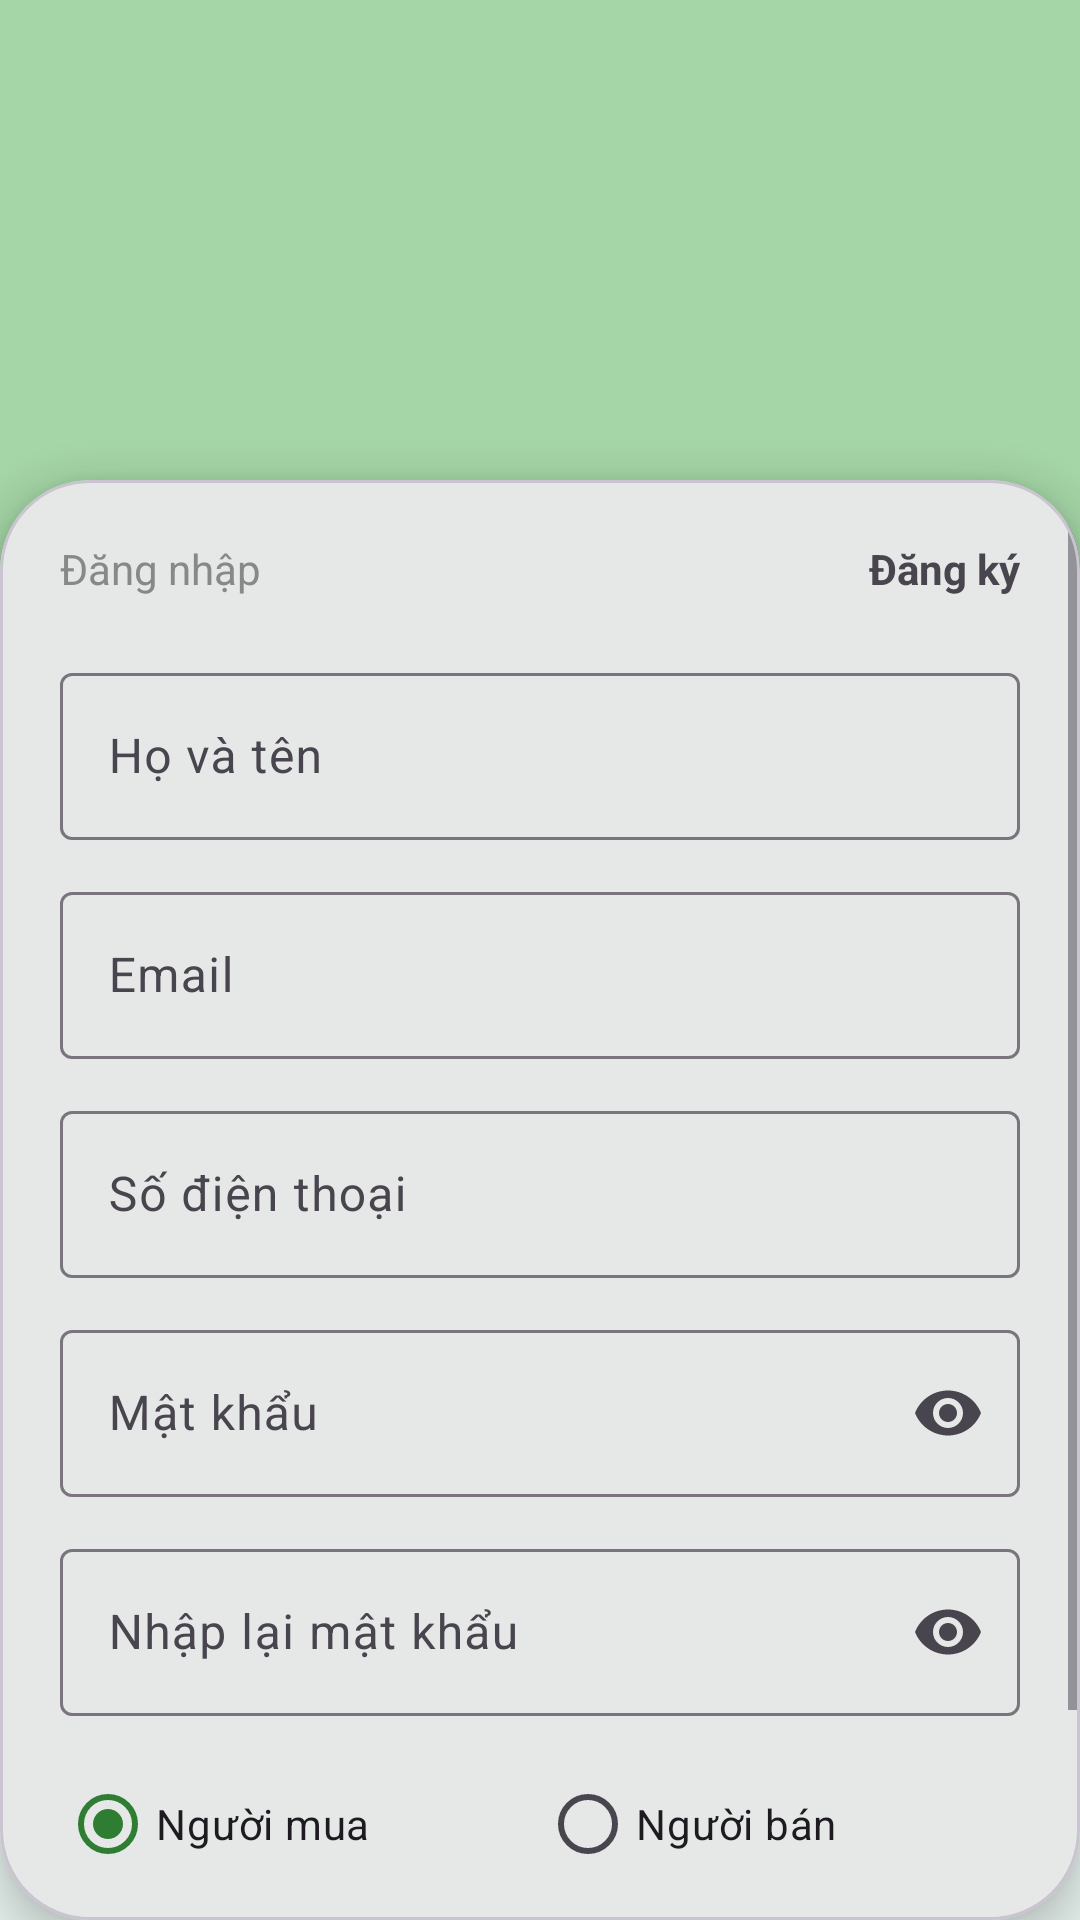

The Android layout XML behind this screen, and the referenced resources:
<!-- AndroidManifest.xml: application theme Theme.Htgdnss -->
<!-- res/layout/activity_register.xml -->
<?xml version="1.0" encoding="utf-8"?>
<androidx.constraintlayout.widget.ConstraintLayout
    xmlns:android="http://schemas.android.com/apk/res/android"
    xmlns:app="http://schemas.android.com/apk/res-auto"
    android:layout_width="match_parent"
    android:layout_height="match_parent"
    android:background="#EAF5F1">

    
    <LinearLayout
        android:layout_width="match_parent"
        android:layout_height="200dp"
        android:gravity="center"
        android:orientation="vertical"
        android:background="#A5D6A7"
        app:layout_constraintTop_toTopOf="parent">

        <ImageView
            android:layout_width="120dp"
            android:layout_height="120dp"
            android:src="@drawable/icon"/>
    </LinearLayout>

    
    <com.google.android.material.card.MaterialCardView
        android:layout_width="0dp"
        android:layout_height="0dp"
        android:layout_marginTop="160dp"
        app:layout_constraintTop_toTopOf="parent"
        app:layout_constraintBottom_toBottomOf="parent"
        app:layout_constraintStart_toStartOf="parent"
        app:layout_constraintEnd_toEndOf="parent"
        app:cardCornerRadius="30dp"
        app:cardElevation="8dp">

        <ScrollView
            android:layout_width="match_parent"
            android:layout_height="wrap_content"
            android:fillViewport="true">

            <LinearLayout
                android:layout_width="match_parent"
                android:layout_height="wrap_content"
                android:orientation="vertical"
                android:padding="20dp">

                
                <LinearLayout
                    android:layout_width="match_parent"
                    android:layout_height="wrap_content"
                    android:orientation="horizontal">

                    <TextView
                        android:layout_height="wrap_content"
                        android:id="@+id/tvLogin"
                        android:layout_width="0dp"
                        android:layout_weight="1"
                        android:text="Đăng nhập"
                        android:textColor="#888"/>

                    <TextView
                        android:id="@+id/tvRegister"
                        android:layout_height="wrap_content"
                        android:layout_width="0dp"
                        android:layout_weight="1"
                        android:text="Đăng ký"
                        android:textStyle="bold"
                        android:gravity="end"/>
                </LinearLayout>

                
                <com.google.android.material.textfield.TextInputLayout
                    android:id="@+id/tilFullName"
                    style="@style/Widget.Material3.TextInputLayout.OutlinedBox"
                    android:layout_width="match_parent"
                    android:layout_height="wrap_content"
                    android:layout_marginTop="20dp">

                    <com.google.android.material.textfield.TextInputEditText
                        android:id="@+id/edtFullName"
                        android:layout_width="match_parent"
                        android:layout_height="wrap_content"
                        android:hint="Họ và tên" />
                </com.google.android.material.textfield.TextInputLayout>

                
                <com.google.android.material.textfield.TextInputLayout
                    android:id="@+id/tilEmail"
                    style="@style/Widget.Material3.TextInputLayout.OutlinedBox"
                    android:layout_width="match_parent"
                    android:layout_height="wrap_content"
                    android:layout_marginTop="12dp">

                    <com.google.android.material.textfield.TextInputEditText
                        android:id="@+id/edtEmail"
                        android:layout_width="match_parent"
                        android:layout_height="wrap_content"
                        android:hint="Email"
                        android:inputType="textEmailAddress" />
                </com.google.android.material.textfield.TextInputLayout>

                
                <com.google.android.material.textfield.TextInputLayout
                    android:id="@+id/tilPhone"
                    style="@style/Widget.Material3.TextInputLayout.OutlinedBox"
                    android:layout_width="match_parent"
                    android:layout_height="wrap_content"
                    android:layout_marginTop="12dp">

                    <com.google.android.material.textfield.TextInputEditText
                        android:id="@+id/edtPhone"
                        android:layout_width="match_parent"
                        android:layout_height="wrap_content"
                        android:hint="Số điện thoại"
                        android:inputType="phone" />
                </com.google.android.material.textfield.TextInputLayout>

                
                <com.google.android.material.textfield.TextInputLayout
                    android:id="@+id/tilPassword"
                    style="@style/Widget.Material3.TextInputLayout.OutlinedBox"
                    android:layout_width="match_parent"
                    android:layout_height="wrap_content"
                    android:layout_marginTop="12dp"
                    app:endIconMode="password_toggle">

                    <com.google.android.material.textfield.TextInputEditText
                        android:id="@+id/edtPassword"
                        android:layout_width="match_parent"
                        android:layout_height="wrap_content"
                        android:hint="Mật khẩu"
                        android:inputType="textPassword" />
                </com.google.android.material.textfield.TextInputLayout>

                
                <com.google.android.material.textfield.TextInputLayout
                    android:id="@+id/tilConfirmPassword"
                    style="@style/Widget.Material3.TextInputLayout.OutlinedBox"
                    android:layout_width="match_parent"
                    android:layout_height="wrap_content"
                    android:layout_marginTop="12dp"
                    app:endIconMode="password_toggle">

                    <com.google.android.material.textfield.TextInputEditText
                        android:id="@+id/edtConfirmPassword"
                        android:layout_width="match_parent"
                        android:layout_height="wrap_content"
                        android:hint="Nhập lại mật khẩu"
                        android:inputType="textPassword" />
                </com.google.android.material.textfield.TextInputLayout>

                
                <RadioGroup
                    android:id="@+id/radioGroupRole"
                    android:layout_width="match_parent"
                    android:layout_height="wrap_content"
                    android:layout_marginTop="12dp"
                    android:orientation="horizontal">

                    <RadioButton
                        android:layout_height="wrap_content"
                        android:id="@+id/radioBuyer"
                        android:layout_width="0dp"
                        android:layout_weight="1"
                        android:text="Người mua"
                        android:checked="true"/>

                    <RadioButton
                        android:layout_height="wrap_content"
                        android:id="@+id/radioSeller"
                        android:layout_width="0dp"
                        android:layout_weight="1"
                        android:text="Người bán"/>
                </RadioGroup>

                
                <com.google.android.material.button.MaterialButton
                    android:id="@+id/btnRegister"
                    android:layout_width="match_parent"
                    android:layout_height="50dp"
                    android:layout_marginTop="20dp"
                    android:text="ĐĂNG KÝ"
                    android:textColor="@android:color/white"
                    app:backgroundTint="#26C6DA"
                    app:cornerRadius="12dp"/>

            </LinearLayout>

        </ScrollView>

    </com.google.android.material.card.MaterialCardView>

</androidx.constraintlayout.widget.ConstraintLayout>
<!-- resources referenced by this layout -->
<resources>
  <style name="Theme.Htgdnss" parent="Theme.Material3.DayNight.NoActionBar">
          <item name="colorPrimary">@color/colorPrimary</item>
          <item name="colorPrimaryVariant">@color/colorPrimaryVariant</item>
          <item name="colorOnPrimary">@color/colorOnPrimary</item>
  
          <item name="colorSecondary">@color/colorSecondary</item>
          <item name="colorSecondaryVariant">@color/colorSecondaryVariant</item>
          <item name="colorOnSecondary">@color/colorOnSecondary</item>
  
          
          <item name="android:windowBackground">@color/light_green_bg</item>
          <item name="android:statusBarColor">@color/colorPrimaryVariant</item>
          <item name="android:windowLightStatusBar">true</item>
      </style>
  <color name="colorPrimary">@color/green_primary</color>
  <color name="colorPrimaryVariant">@color/green_primary_dark</color>
  <color name="colorOnPrimary">@color/white</color>
  <color name="colorSecondary">@color/orange_fresh</color>
  <color name="colorSecondaryVariant">@color/orange_fresh_dark</color>
  <color name="colorOnSecondary">@color/white</color>
  <color name="light_green_bg">#F1F8E9</color>
  <color name="green_primary">#2E7D32</color>
  <color name="green_primary_dark">#1B5E20</color>
  <color name="white">#FFFFFF</color>
  <color name="orange_fresh">#FF9800</color>
  <color name="orange_fresh_dark">#F57C00</color>
</resources>
